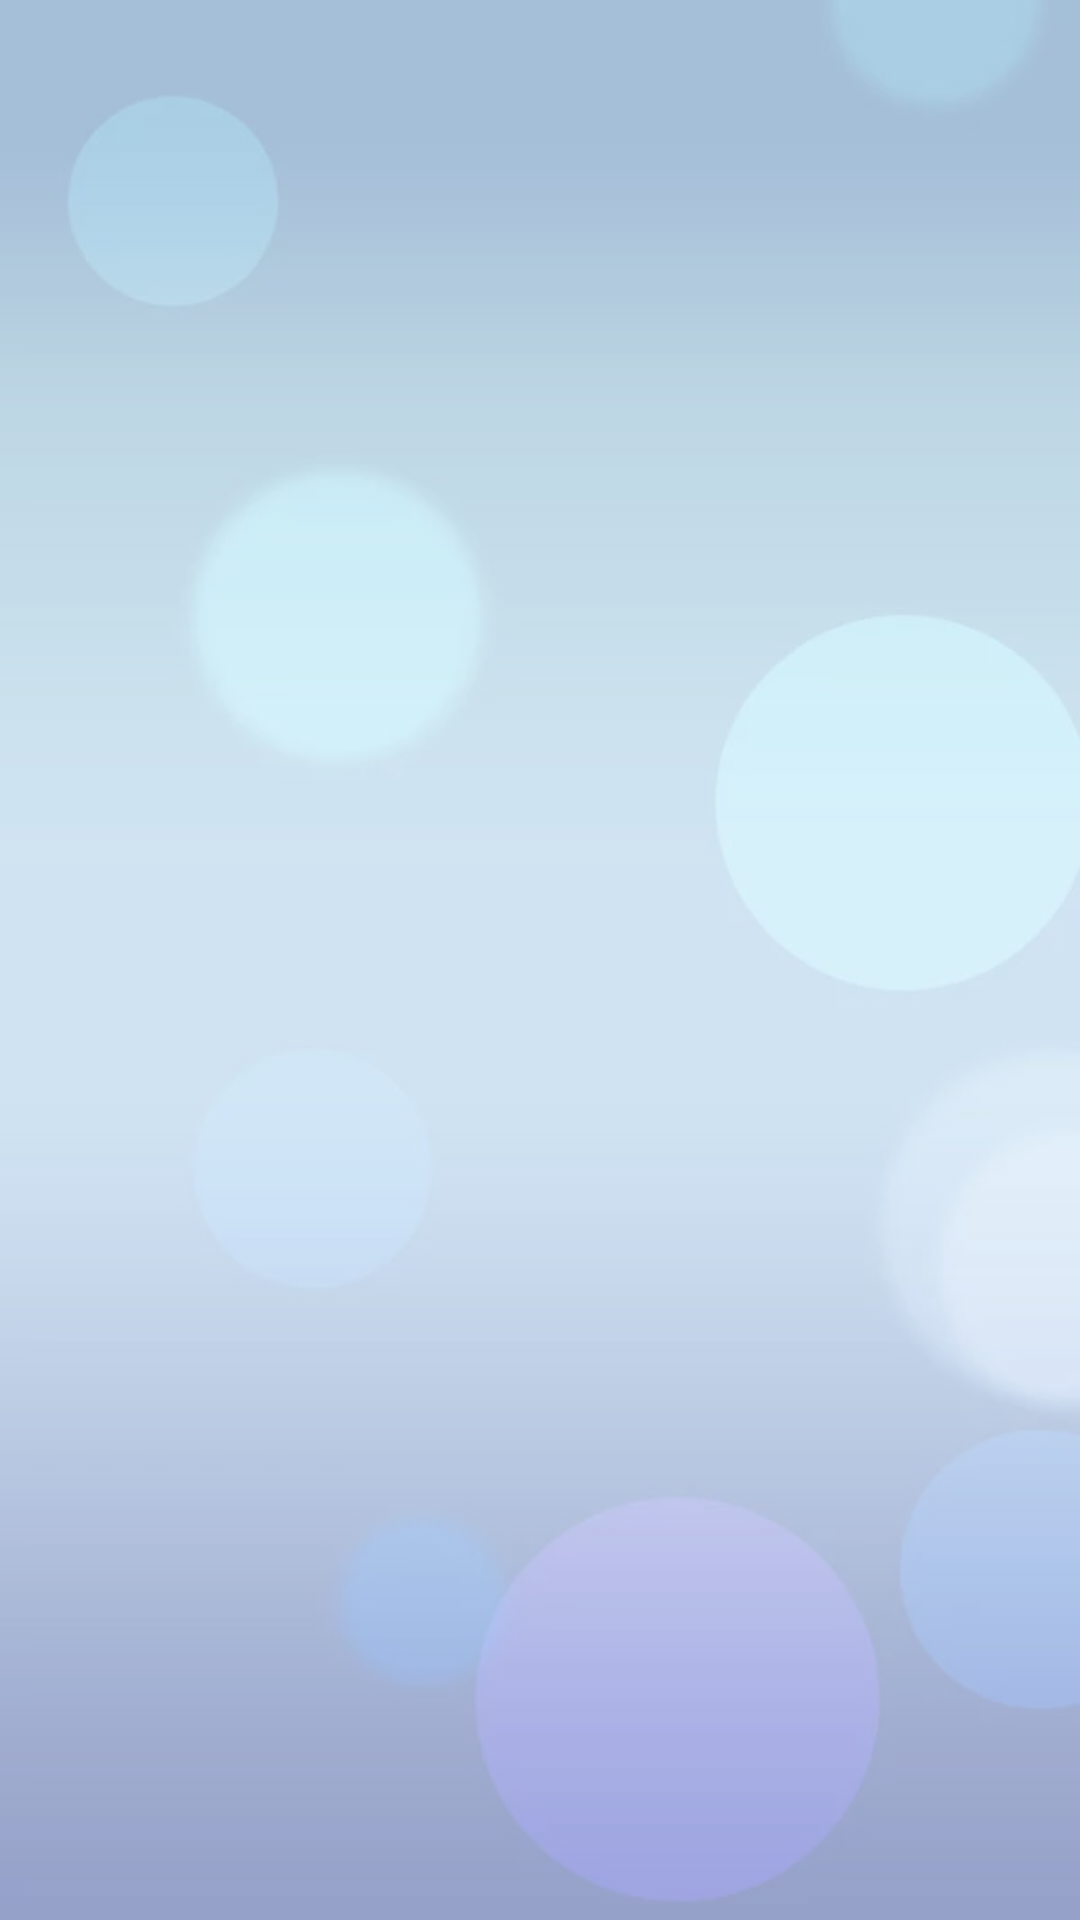

Write the Android layout XML for this screen, with the resource values it uses.
<!-- AndroidManifest.xml: application theme Theme.Splittr -->
<!-- res/layout/activity_select_receipt.xml -->
<?xml version="1.0" encoding="utf-8"?>
<androidx.constraintlayout.widget.ConstraintLayout
    xmlns:android="http://schemas.android.com/apk/res/android"
    xmlns:app="http://schemas.android.com/apk/res-auto"
    xmlns:tools="http://schemas.android.com/tools"
    android:layout_width="match_parent"
    android:layout_height="match_parent"
    android:background="@color/white">

    <ImageView
        android:layout_width="wrap_content"
        android:layout_height="wrap_content"
        android:alpha="0.6"
        android:scaleType="centerCrop"
        android:src="@drawable/background3"
        app:layout_constraintBottom_toBottomOf="parent"
        app:layout_constraintEnd_toEndOf="parent"
        app:layout_constraintStart_toStartOf="parent"
        app:layout_constraintTop_toTopOf="parent" />

    <androidx.recyclerview.widget.RecyclerView
        android:layout_width="400dp"
        android:layout_height="669dp"
        app:layout_constraintBottom_toBottomOf="parent"
        app:layout_constraintEnd_toEndOf="parent"
        app:layout_constraintHorizontal_bias="0.454"
        app:layout_constraintStart_toStartOf="parent"
        app:layout_constraintTop_toTopOf="parent" />
</androidx.constraintlayout.widget.ConstraintLayout>
<!-- resources referenced by this layout -->
<resources>
  <color name="white">#FFFFFFFF</color>
  
      //richard color
  <!-- drawable background3: webp bitmap (drawable, 6922 bytes) -->
  <style name="Theme.Splittr" parent="Theme.AppCompat.Light.NoActionBar">
          
          <item name="colorPrimary">@color/blue_main</item>
          <item name="colorPrimaryVariant">@color/blue_main</item>
          <item name="colorOnPrimary">@color/white</item>
          
          <item name="colorSecondary">@color/teal_200</item>
          <item name="colorSecondaryVariant">@color/teal_700</item>
          <item name="colorOnSecondary">@color/black</item>
          
          <item name="android:statusBarColor" tools:targetApi="l">?attr/colorPrimaryVariant</item>
          
      </style>
  <color name="blue_main">#568EA3</color>
  <color name="teal_200">#FF03DAC5</color>
  <color name="teal_700">#FF018786</color>
  <color name="black">#FF000000</color>
</resources>
